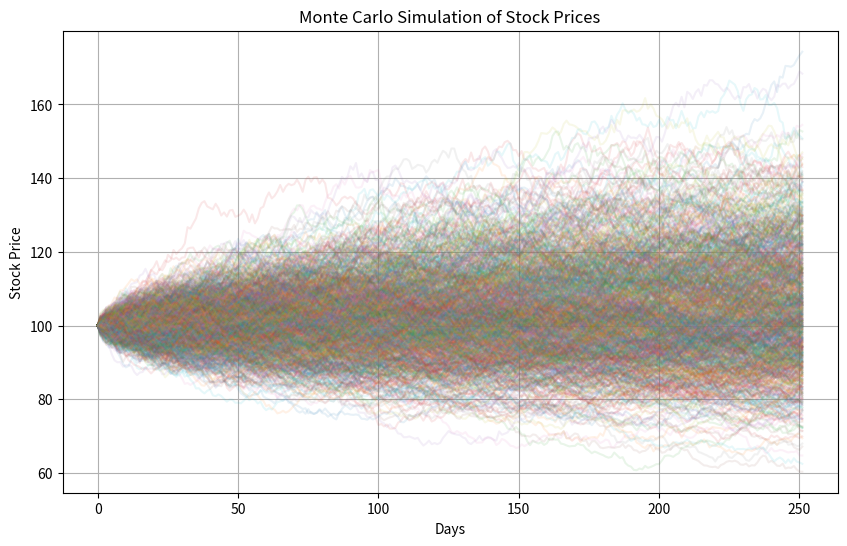

This chart was generated by the following Python code:
"""

Monte Carlo Simulation - Stock Price Forecasting
Monte Carlo simulations can be used to predict future stock prices by simulating different 
possible price movements based on historical data. 
This technique helps estimate potential future returns and assess risk.

Concept
We assume that stock prices follow a geometric Brownian motion (a continuous-time stochastic process).

Ref link
https://en.wikipedia.org/wiki/Monte_Carlo_methods_in_finance#:~:text=In%20finance%2C%20the%20Monte%20Carlo,values%20of%20the%20underlying%20inputs.

S subs tmis the current stock price.
μ is the expected return (mean of historical returns).
σ is the volatility (standard deviation of historical returns).
Δt is the time step (usually set to 1 day).
Z is a random variable drawn from a standard normal distribution (
N(0,1)).

Explanation of the Code
Simulation Initialization:
We create a 2D array simulations to store the results of each simulation.
Stock Price Calculation:
For each simulation, we generate stock prices over num_days using the formula:

<ecuation ommited>

Z is a random number from a normal distribution.
Plotting the Results:
The results of all simulations are plotted to visualize potential future stock prices.

Measuring Time:
We use time.time() to measure how long the simulations take.


Output
the code, it will generate a plot similar to this:

The plot shows multiple lines representing different possible paths for the stock price over a year (252 trading days).
Each line represents one simulation, and the spread of lines shows the range of possible future prices.

pip install numpy pandas matplotlib


Try changing the initial stock price (S0), expected return (mu), volatility (sigma), number of simulations,
and number of days to see how the forecast changes.

Experiment with higher volatility values to observe how the spread of potential outcomes widens.

"""

# Monte Carlo Simulation for Stock Price Forecasting
# Astro Pema Software (c)
# [redacted]

import numpy as np
import pandas as pd
import matplotlib.pyplot as plt
import time

def monte_carlo_simulation(S0, mu, sigma, num_simulations, num_days):
    """
    Monte Carlo simulation to predict future stock prices.
    
    Parameters:
    S0 (float): Initial stock price.
    mu (float): Expected return.
    sigma (float): Volatility of the stock.
    num_simulations (int): Number of simulations to run.
    num_days (int): Number of days to simulate.
    
    Returns:
    np.ndarray: Simulated stock prices.
    """
    # Initialize an array to store the results
    simulations = np.zeros((num_simulations, num_days))
    
    for i in range(num_simulations):
        # Set the first value as the initial stock price
        prices = [S0]
        for _ in range(1, num_days):
            # Generate a random number from a normal distribution
            Z = np.random.normal()
            # Calculate the new price
            new_price = prices[-1] * np.exp((mu - 0.5 * sigma**2) + sigma * Z)
            prices.append(new_price)
        simulations[i, :] = prices
    
    return simulations

if __name__ == "__main__":
    # Start timer
    start_time = time.time()
    
    # Parameters for the simulation
    S0 = 100  # Initial stock price
    mu = 0.0002  # Expected return (daily)
    sigma = 0.01  # Volatility (daily)
    num_simulations = 1000  # Number of simulations
    num_days = 252  # Number of days (1 trading year)
    
    print("Running Monte Carlo simulations...")
    
    # Run the simulation
    simulations = monte_carlo_simulation(S0, mu, sigma, num_simulations, num_days)
    
    # Plot the simulation results
    plt.figure(figsize=(10, 6))
    plt.plot(simulations.T, alpha=0.1)
    plt.title("Monte Carlo Simulation of Stock Prices")
    plt.xlabel("Days")
    plt.ylabel("Stock Price")
    plt.grid(True)
    plt.show()
    
    # End timer
    end_time = time.time()
    print(f"Simulations completed in {end_time - start_time:.4f} seconds")

# EOF




